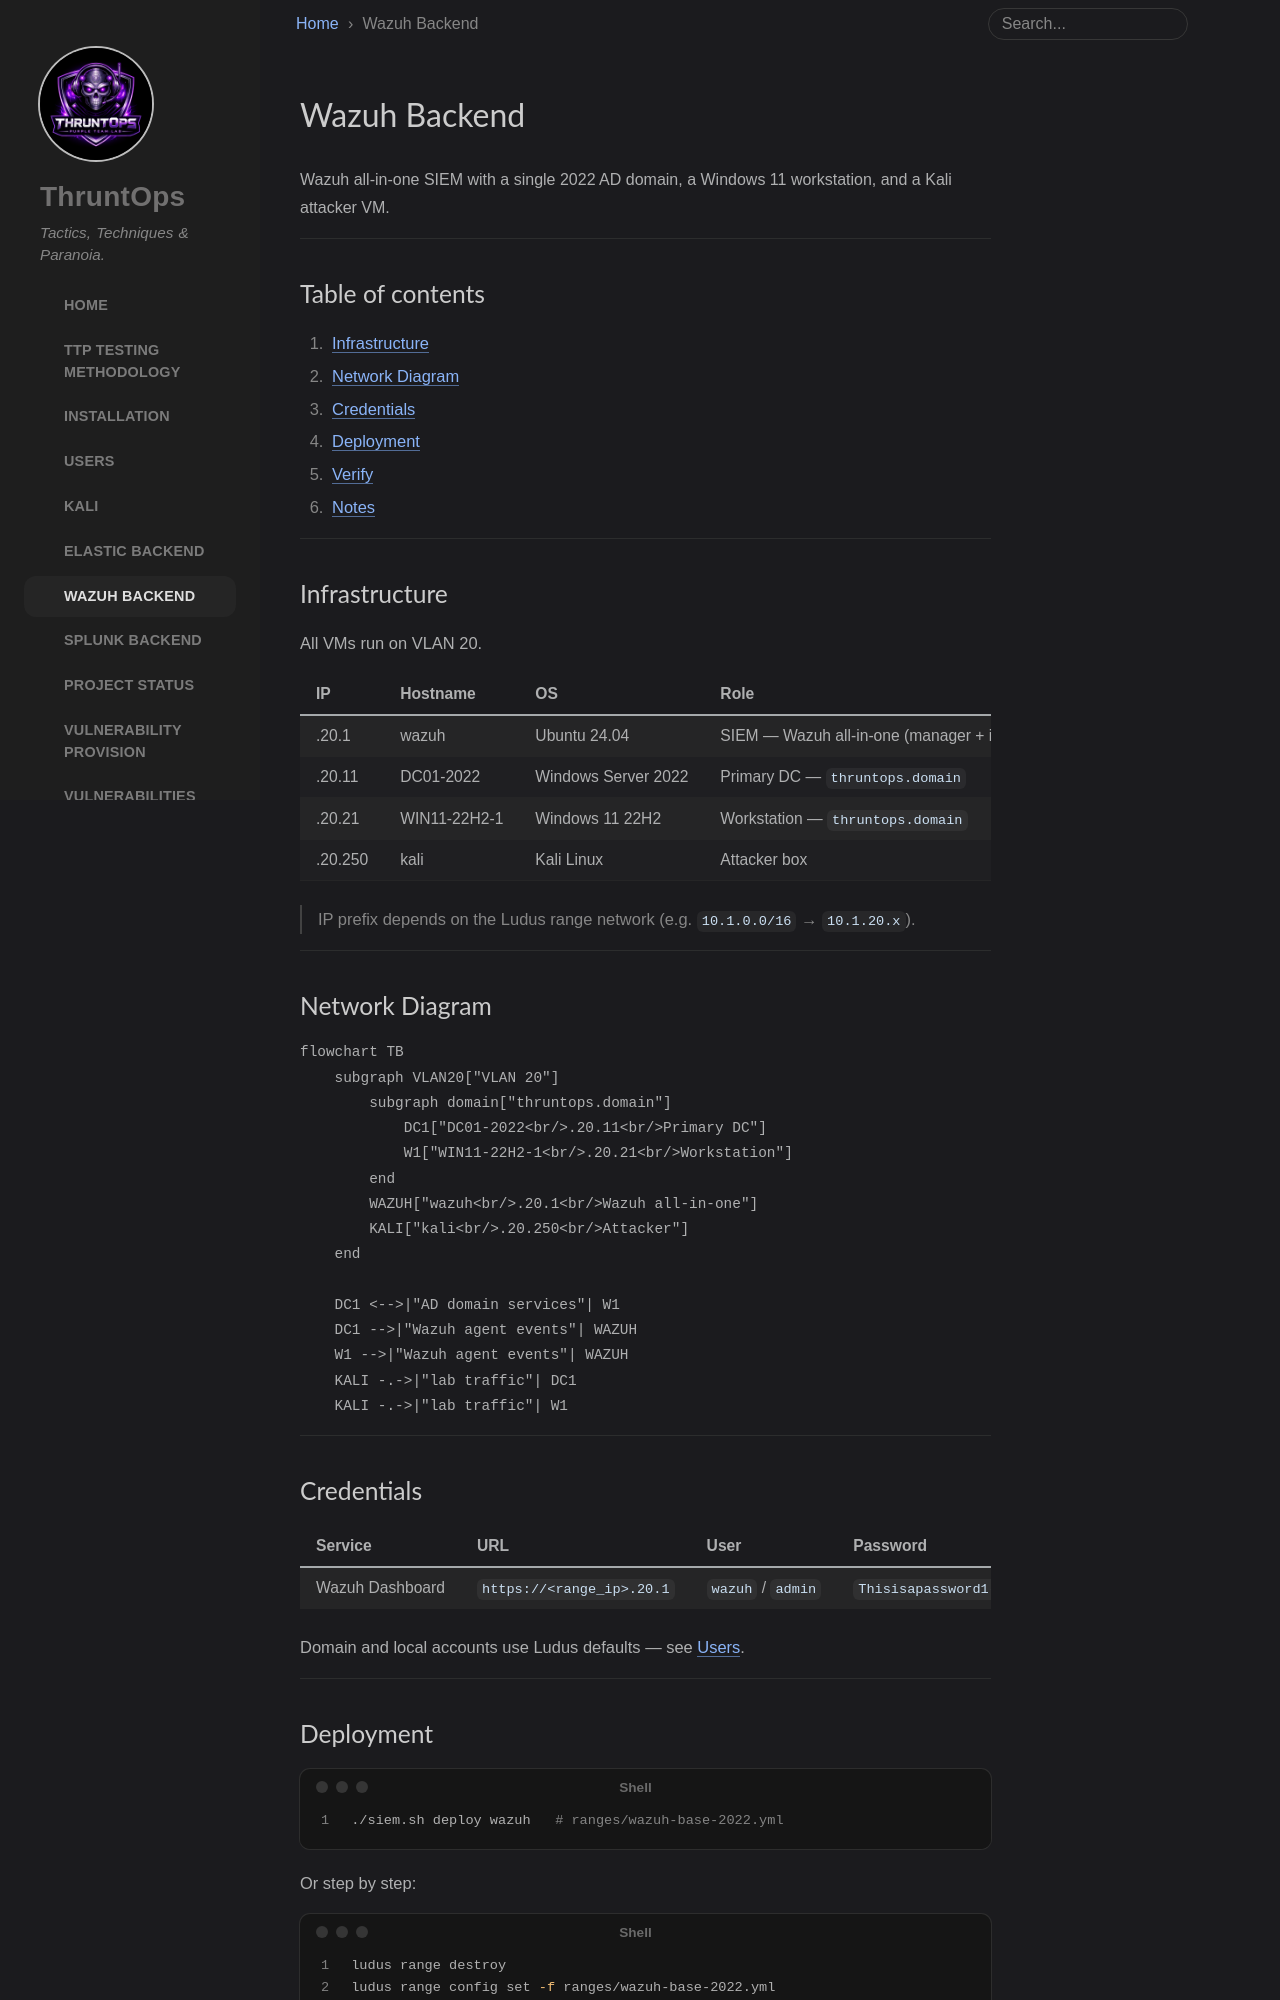

repository: enonethreezed/ThruntOps · page: wazuh/index.html · generator: jekyll

---
title: Wazuh Backend
layout: default
nav_order: 4
---

# Wazuh Backend
{: .no_toc }

Wazuh all-in-one SIEM with a single 2022 AD domain, a Windows 11 workstation, and a Kali attacker VM.
{: .fs-6 .fw-300 }

---

## Table of contents
{: .no_toc .text-delta }

1. TOC
{:toc}

---

## Infrastructure

All VMs run on VLAN 20.

| IP | Hostname | OS | Role |
|---|---|---|---|
| .20.1 | wazuh | Ubuntu 24.04 | SIEM — Wazuh all-in-one (manager + indexer + dashboard) |
| .20.11 | DC01-2022 | Windows Server 2022 | Primary DC — `thruntops.domain` |
| .20.21 | WIN11-22H2-1 | Windows 11 22H2 | Workstation — `thruntops.domain` |
| .20.250 | kali | Kali Linux | Attacker box |

> IP prefix depends on the Ludus range network (e.g. `10.1.0.0/16` → `10.1.20.x`).

---

## Network Diagram

```mermaid
graph TB
    subgraph VLAN20["VLAN 20"]
        subgraph domain["thruntops.domain"]
            DC1["🖥 DC01-2022\n.20.11\nPrimary DC"]
            W1["🖥 WIN11-22H2-1\n.20.21\nWorkstation"]
        end
        WAZUH["🐧 wazuh\n.20.1\nWazuh SIEM"]
        KALI["🗡 kali\n.20.250\nAttacker"]
    end

    W1 -->|"member"| DC1
    WAZUH -.->|"Wazuh agent"| DC1
    WAZUH -.->|"Wazuh agent"| W1
    KALI -.->|"attack traffic"| DC1
```

---
